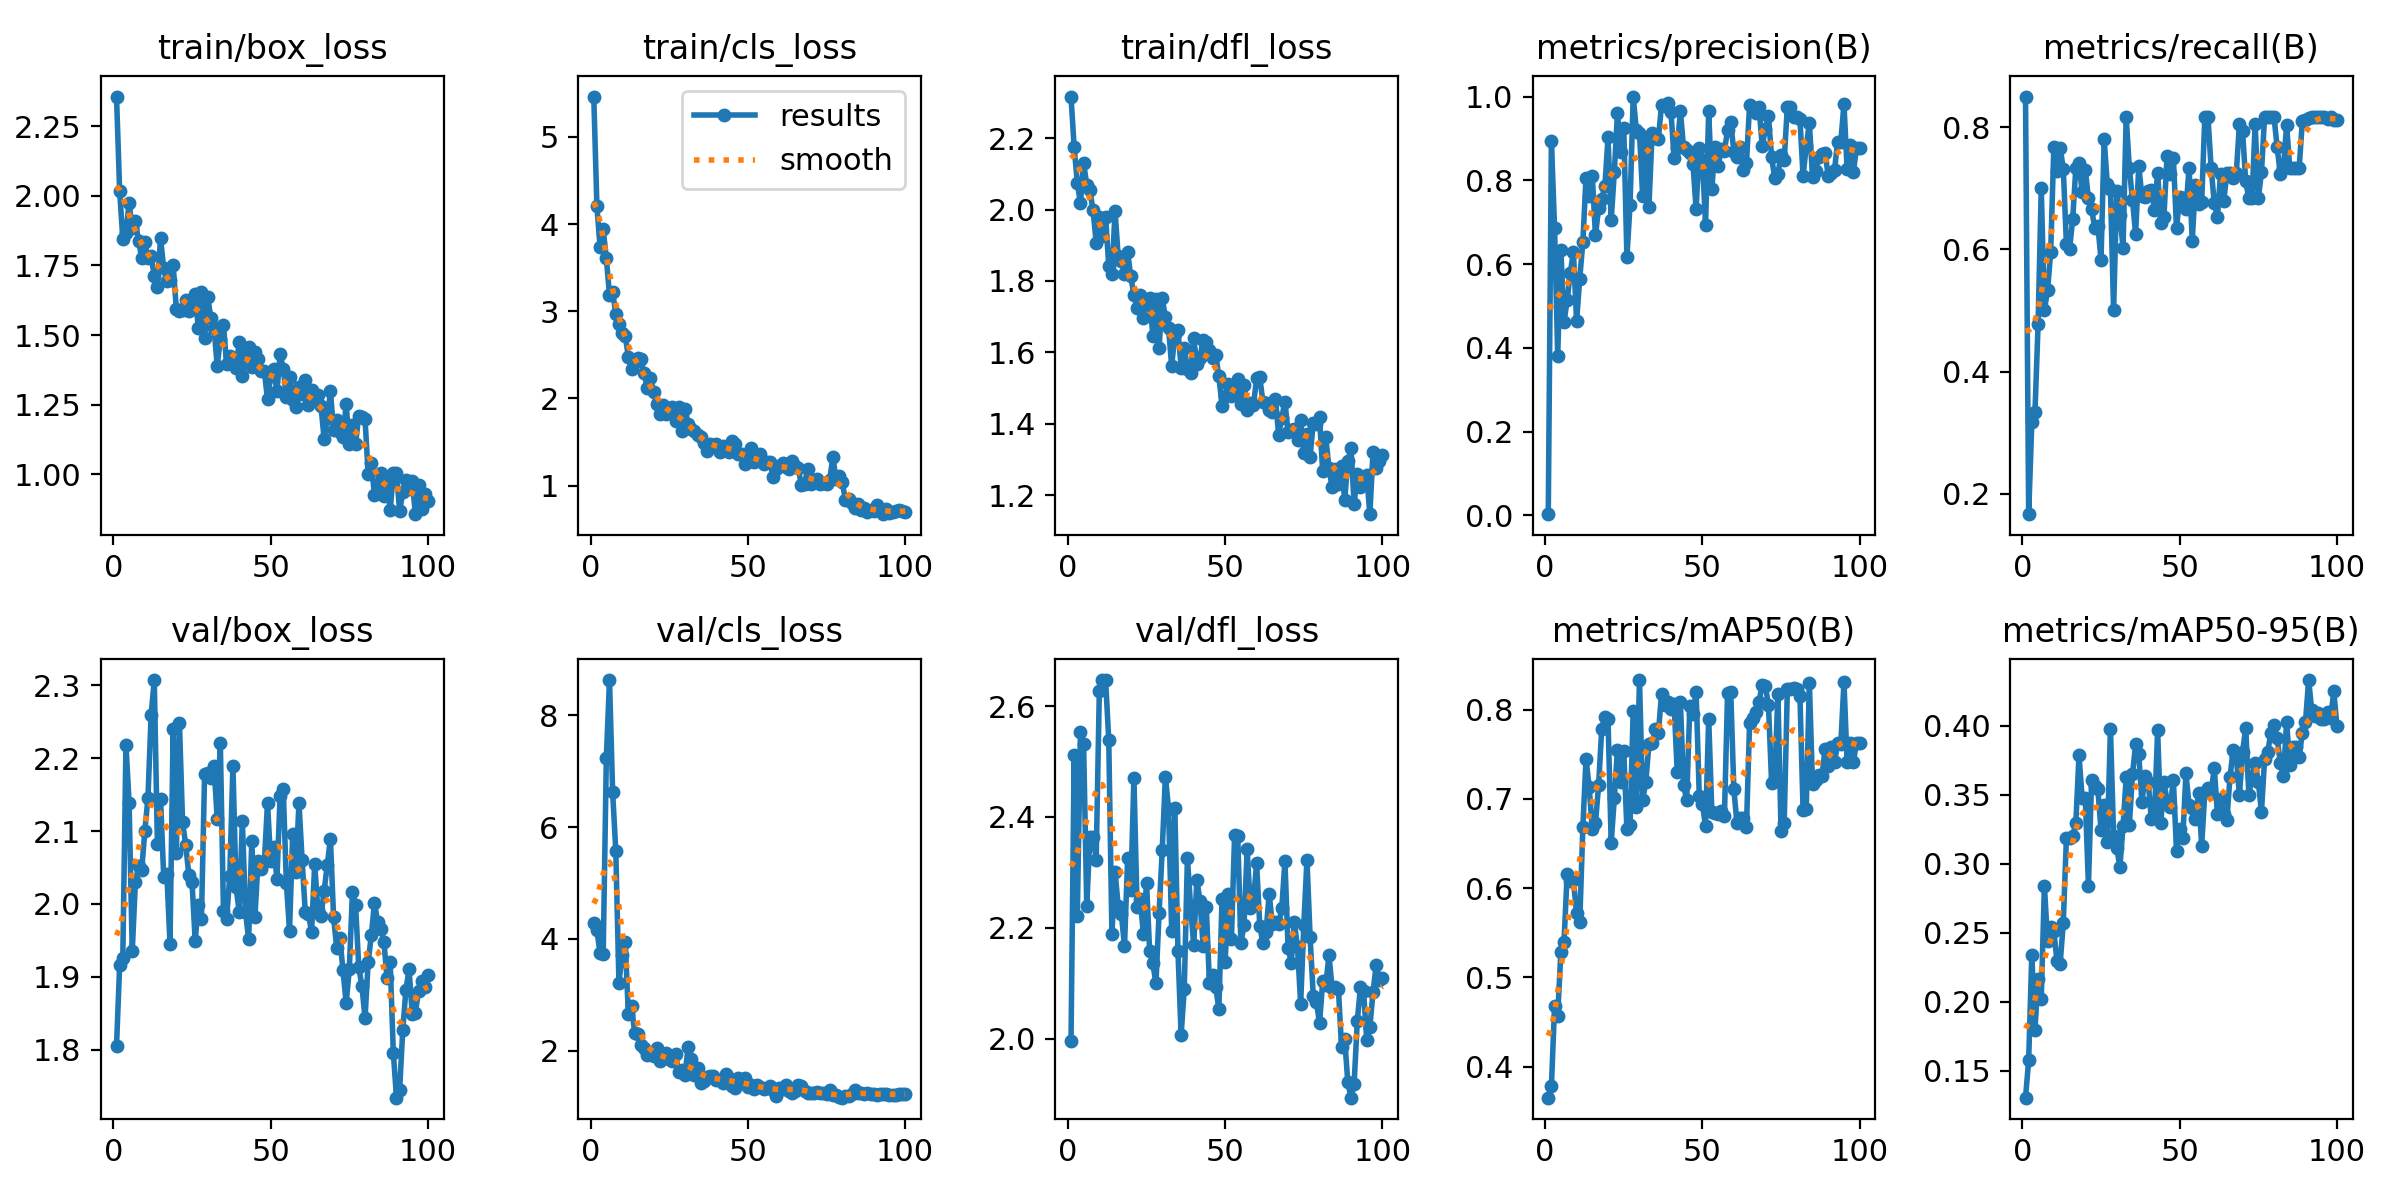

Data behind this chart, as committed beside it:
epoch, time, train/box_loss, train/cls_loss, train/dfl_loss, metrics/precision(B), metrics/recall(B), metrics/mAP50(B), metrics/mAP50-95(B), val/box_loss, val/cls_loss, val/dfl_loss, lr/pg0, lr/pg1, lr/pg2
1, 5.932, 2.357, 5.463, 2.317, 0.00311, 0.85, 0.3654, 0.1303, 1.805, 4.291, 1.996, 0.0004334, 0.0004334, 0.0004334
2, 8.263, 2.016, 4.205, 2.175, 0.8947, 0.1667, 0.378, 0.1575, 1.916, 4.152, 2.511, 0.0008748, 0.0008748, 0.0008748
3, 10.53, 1.846, 3.74, 2.076, 0.6867, 0.3167, 0.4677, 0.234, 1.926, 3.742, 2.222, 0.001307, 0.001307, 0.001307
4, 12.77, 1.868, 3.94, 2.017, 0.3812, 0.3333, 0.4571, 0.1797, 2.219, 3.727, 2.554, 0.001617, 0.001617, 0.001617
5, 15, 1.974, 3.606, 2.131, 0.6347, 0.4775, 0.529, 0.2166, 2.139, 7.242, 2.532, 0.001601, 0.001601, 0.001601
6, 17.33, 1.884, 3.187, 2.068, 0.4609, 0.7, 0.5395, 0.2019, 1.935, 8.63, 2.239, 0.001584, 0.001584, 0.001584
7, 19.71, 1.909, 3.221, 2.054, 0.5138, 0.5, 0.6154, 0.2839, 2.03, 6.623, 2.364, 0.001568, 0.001568, 0.001568
8, 22.1, 1.839, 2.972, 1.998, 0.5786, 0.5333, 0.6083, 0.2442, 2.053, 5.577, 2.363, 0.001551, 0.001551, 0.001551
9, 24.39, 1.778, 2.853, 1.908, 0.63, 0.5954, 0.6089, 0.2539, 2.046, 3.217, 2.323, 0.001535, 0.001535, 0.001535
10, 26.67, 1.833, 2.751, 1.98, 0.4635, 0.7667, 0.5717, 0.2514, 2.1, 3.704, 2.627, 0.001518, 0.001518, 0.001518
11, 29.07, 1.776, 2.72, 1.925, 0.5653, 0.7285, 0.5618, 0.2293, 2.146, 3.949, 2.647, 0.001502, 0.001502, 0.001502
12, 31.38, 1.783, 2.475, 1.979, 0.6531, 0.7666, 0.6686, 0.2273, 2.26, 2.647, 2.647, 0.001485, 0.001485, 0.001485
13, 33.77, 1.713, 2.335, 1.841, 0.8062, 0.7321, 0.7449, 0.2568, 2.307, 2.805, 2.538, 0.001469, 0.001469, 0.001469
14, 36.13, 1.674, 2.413, 1.819, 0.7618, 0.6091, 0.7134, 0.3185, 2.082, 2.323, 2.189, 0.001452, 0.001452, 0.001452
15, 38.63, 1.847, 2.462, 1.995, 0.8096, 0.6005, 0.666, 0.3186, 2.144, 2.3, 2.301, 0.001436, 0.001436, 0.001436
16, 41.09, 1.739, 2.451, 1.869, 0.6686, 0.6494, 0.6726, 0.3197, 2.037, 2.099, 2.239, 0.001419, 0.001419, 0.001419
17, 43.6, 1.694, 2.287, 1.857, 0.7339, 0.7333, 0.7154, 0.3296, 2.041, 2.051, 2.226, 0.001403, 0.001403, 0.001403
18, 46.11, 1.697, 2.125, 1.818, 0.7554, 0.7413, 0.7787, 0.3788, 1.945, 1.922, 2.166, 0.001386, 0.001386, 0.001386
19, 48.58, 1.753, 2.239, 1.88, 0.7856, 0.694, 0.7913, 0.3477, 2.239, 1.965, 2.326, 0.00137, 0.00137, 0.00137
20, 51.15, 1.595, 2.073, 1.813, 0.9028, 0.73, 0.7893, 0.3477, 2.07, 1.9, 2.269, 0.001353, 0.001353, 0.001353
21, 53.72, 1.588, 1.938, 1.76, 0.7043, 0.6833, 0.651, 0.2841, 2.248, 2.051, 2.471, 0.001337, 0.001337, 0.001337
22, 56.33, 1.591, 1.825, 1.724, 0.8197, 0.6667, 0.7009, 0.3604, 2.112, 1.809, 2.237, 0.00132, 0.00132, 0.00132
23, 58.91, 1.625, 1.925, 1.76, 0.9614, 0.6348, 0.7553, 0.3563, 2.081, 1.898, 2.253, 0.001304, 0.001304, 0.001304
24, 61.54, 1.585, 1.818, 1.696, 0.8665, 0.6388, 0.7186, 0.3539, 2.039, 1.958, 2.189, 0.001287, 0.001287, 0.001287
25, 64.18, 1.625, 1.848, 1.735, 0.9249, 0.5833, 0.7535, 0.3247, 2.031, 1.853, 2.282, 0.001271, 0.001271, 0.001271
26, 67.02, 1.646, 1.9, 1.754, 0.6167, 0.7799, 0.6662, 0.3427, 1.95, 1.806, 2.157, 0.001254, 0.001254, 0.001254
27, 69.78, 1.526, 1.74, 1.647, 0.7421, 0.707, 0.671, 0.3156, 1.998, 1.938, 2.136, 0.001238, 0.001238, 0.001238
28, 72.58, 1.654, 1.899, 1.75, 1, 0.6985, 0.7987, 0.3979, 1.979, 1.619, 2.1, 0.001221, 0.001221, 0.001221
29, 75.43, 1.49, 1.626, 1.613, 0.9201, 0.5, 0.6905, 0.3202, 2.179, 1.644, 2.227, 0.001205, 0.001205, 0.001205
30, 78.3, 1.637, 1.88, 1.752, 0.9136, 0.6959, 0.8331, 0.3115, 2.18, 1.568, 2.341, 0.001188, 0.001188, 0.001188
31, 81.08, 1.561, 1.71, 1.698, 0.7632, 0.6556, 0.6993, 0.2975, 2.173, 2.061, 2.473, 0.001172, 0.001172, 0.001172
32, 84.15, 1.527, 1.649, 1.67, 0.8956, 0.6029, 0.7187, 0.327, 2.189, 1.848, 2.415, 0.001155, 0.001155, 0.001155
33, 87.14, 1.39, 1.632, 1.561, 0.7375, 0.8167, 0.7616, 0.3626, 2.117, 1.57, 2.195, 0.001139, 0.001139, 0.001139
34, 90.08, 1.484, 1.578, 1.65, 0.9128, 0.7333, 0.7626, 0.3278, 2.221, 1.684, 2.416, 0.001122, 0.001122, 0.001122
35, 93, 1.536, 1.561, 1.663, 0.9014, 0.6807, 0.7785, 0.3647, 1.99, 1.412, 2.157, 0.001106, 0.001106, 0.001106
36, 96.03, 1.396, 1.487, 1.557, 0.898, 0.6253, 0.7738, 0.3865, 1.98, 1.45, 2.007, 0.001089, 0.001089, 0.001089
37, 99.08, 1.425, 1.4, 1.612, 0.9799, 0.736, 0.8173, 0.3792, 2.038, 1.527, 2.089, 0.001073, 0.001073, 0.001073
38, 102.2, 1.397, 1.474, 1.554, 0.9772, 0.6868, 0.8053, 0.3447, 2.19, 1.537, 2.326, 0.001056, 0.001056, 0.001056
39, 105.4, 1.382, 1.46, 1.541, 0.9838, 0.6856, 0.8082, 0.3634, 2.023, 1.554, 2.24, 0.00104, 0.00104, 0.00104
40, 108.5, 1.475, 1.482, 1.639, 0.964, 0.695, 0.8002, 0.3596, 1.989, 1.468, 2.168, 0.001023, 0.001023, 0.001023
41, 111.7, 1.353, 1.388, 1.568, 0.8527, 0.6966, 0.8062, 0.3321, 2.114, 1.475, 2.286, 0.001007, 0.001007, 0.001007
42, 114.9, 1.435, 1.46, 1.585, 0.8776, 0.6646, 0.7297, 0.3351, 1.99, 1.426, 2.249, 0.0009904, 0.0009904, 0.0009904
43, 118, 1.458, 1.441, 1.636, 0.9656, 0.7256, 0.8085, 0.3966, 1.951, 1.58, 2.167, 0.0009739, 0.0009739, 0.0009739
44, 121.2, 1.387, 1.381, 1.628, 0.8789, 0.6431, 0.7155, 0.3294, 2.086, 1.509, 2.238, 0.0009574, 0.0009574, 0.0009574
45, 124.4, 1.439, 1.509, 1.605, 0.8718, 0.6534, 0.6989, 0.3594, 1.983, 1.361, 2.1, 0.0009409, 0.0009409, 0.0009409
46, 127.6, 1.412, 1.472, 1.585, 0.8644, 0.7531, 0.8036, 0.345, 2.059, 1.339, 2.115, 0.0009244, 0.0009244, 0.0009244
47, 130.8, 1.371, 1.358, 1.592, 0.8392, 0.7235, 0.7946, 0.3411, 2.047, 1.51, 2.093, 0.0009078, 0.0009078, 0.0009078
48, 134.1, 1.369, 1.358, 1.533, 0.7315, 0.75, 0.8201, 0.3608, 2.058, 1.458, 2.054, 0.0008913, 0.0008913, 0.0008913
49, 137.5, 1.27, 1.247, 1.45, 0.8771, 0.6347, 0.7038, 0.309, 2.139, 1.502, 2.251, 0.0008748, 0.0008748, 0.0008748
50, 140.7, 1.352, 1.269, 1.478, 0.8484, 0.6848, 0.694, 0.325, 2.058, 1.348, 2.139, 0.0008583, 0.0008583, 0.0008583
51, 144, 1.379, 1.43, 1.511, 0.6939, 0.6834, 0.6694, 0.3188, 2.078, 1.378, 2.261, 0.0008418, 0.0008418, 0.0008418
52, 147.3, 1.298, 1.268, 1.478, 0.9647, 0.6667, 0.7898, 0.3655, 2.034, 1.305, 2.18, 0.0008253, 0.0008253, 0.0008253
53, 150.6, 1.431, 1.312, 1.502, 0.7797, 0.7333, 0.6855, 0.3423, 2.149, 1.393, 2.368, 0.0008088, 0.0008088, 0.0008088
54, 153.9, 1.38, 1.368, 1.524, 0.8805, 0.614, 0.6845, 0.34, 2.158, 1.35, 2.365, 0.0007923, 0.0007923, 0.0007923
55, 157.3, 1.278, 1.248, 1.455, 0.8351, 0.7058, 0.6836, 0.3325, 2.028, 1.321, 2.172, 0.0007758, 0.0007758, 0.0007758
56, 160.7, 1.35, 1.27, 1.509, 0.8745, 0.6742, 0.6865, 0.3516, 1.963, 1.331, 2.205, 0.0007593, 0.0007593, 0.0007593
57, 164.5, 1.269, 1.269, 1.439, 0.8706, 0.6773, 0.6805, 0.3131, 2.096, 1.371, 2.342, 0.0007428, 0.0007428, 0.0007428
58, 167.8, 1.242, 1.103, 1.457, 0.9194, 0.8167, 0.8188, 0.3517, 2.044, 1.302, 2.236, 0.0007263, 0.0007263, 0.0007263
59, 171.2, 1.315, 1.186, 1.452, 0.9381, 0.8167, 0.8199, 0.3548, 2.139, 1.194, 2.25, 0.0007098, 0.0007098, 0.0007098
60, 174.5, 1.29, 1.231, 1.528, 0.8682, 0.7333, 0.7107, 0.3511, 2.06, 1.324, 2.316, 0.0006933, 0.0006933, 0.0006933
... 40 more rows
